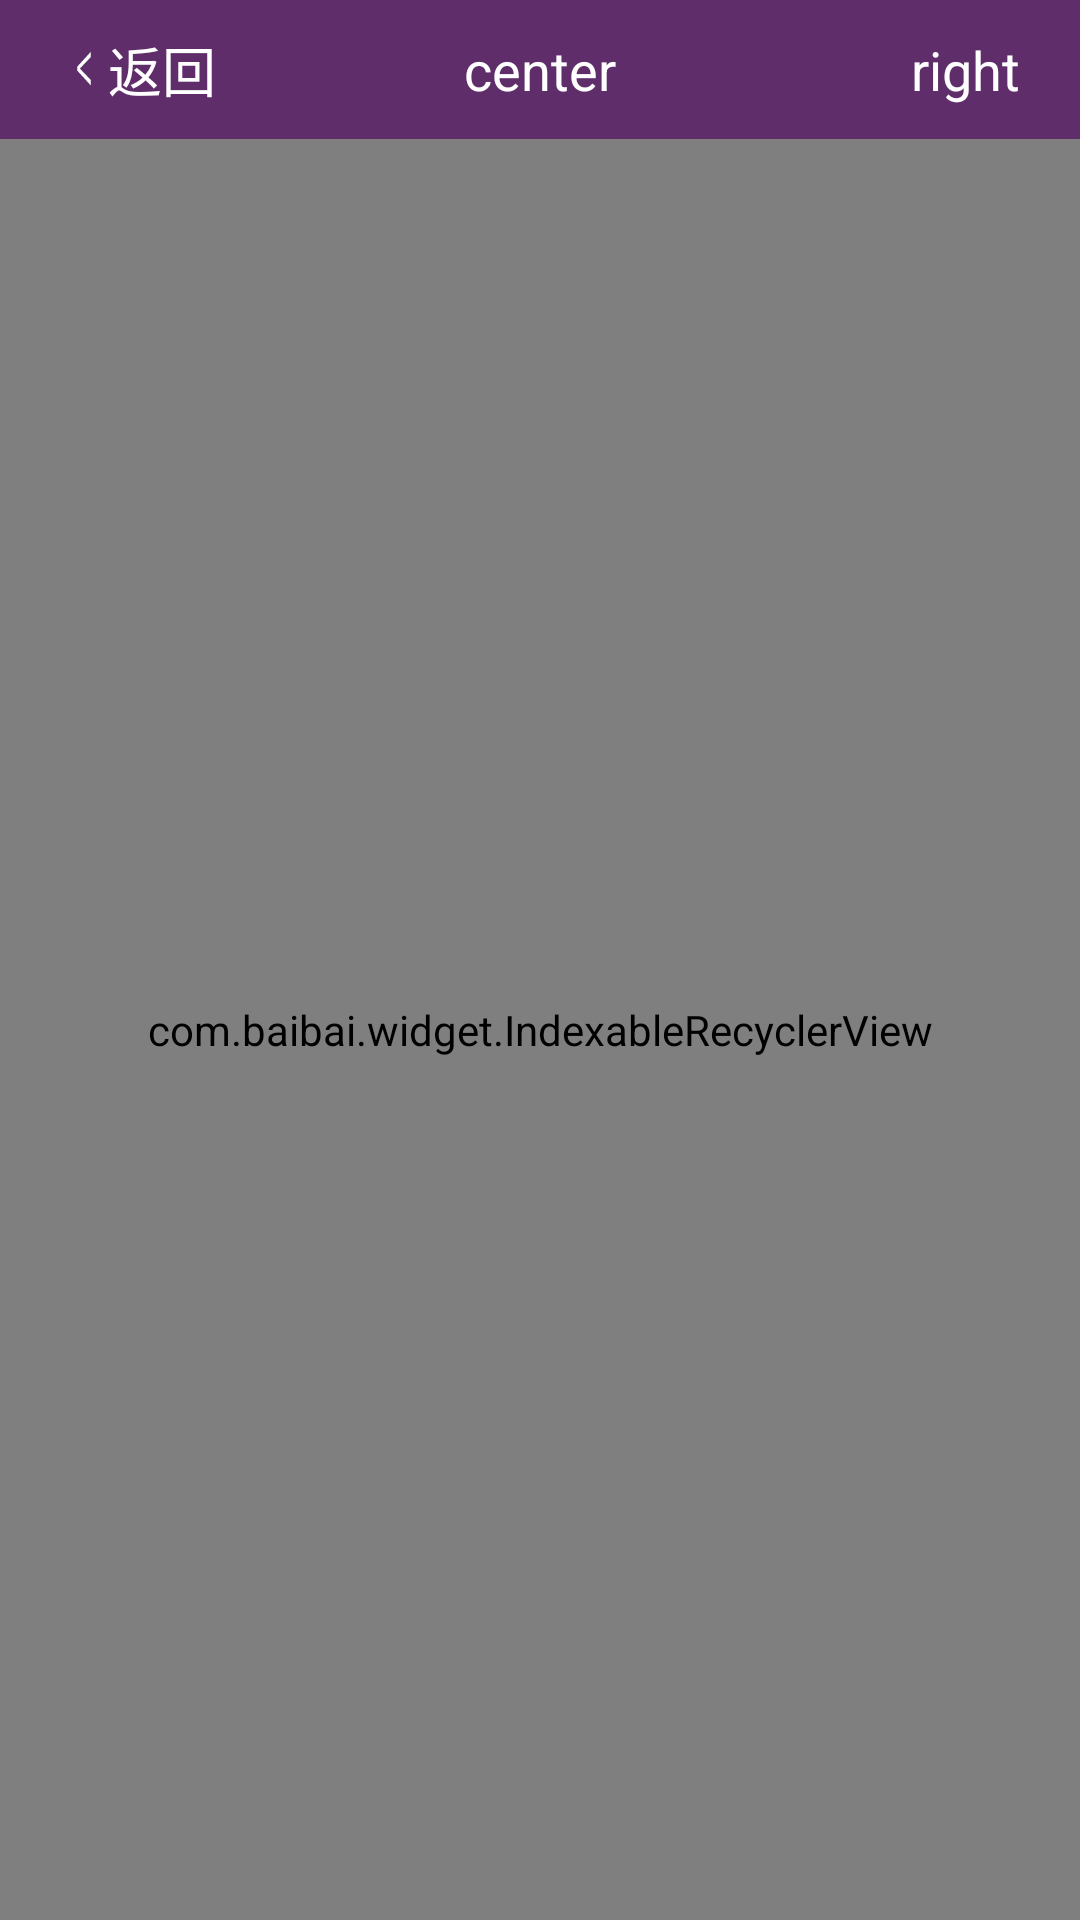

This screen was rendered from an Android layout file. Write that file and the resources it references.
<!-- AndroidManifest.xml: application theme AppTheme -->
<!-- res/layout/activity_city_select.xml -->
<?xml version="1.0" encoding="utf-8"?>
<LinearLayout xmlns:android="http://schemas.android.com/apk/res/android"
    xmlns:app="http://schemas.android.com/apk/res-auto"
    xmlns:tools="http://schemas.android.com/tools"
    android:layout_width="match_parent"
    android:layout_height="match_parent"
    android:orientation="vertical"
    tools:context="com.baibai.view.CitySelectActivity">

    <include layout="@layout/layout_title" />

    <com.baibai.widget.IndexableRecyclerView
        android:id="@+id/indexable_recyclerview"
        android:layout_width="match_parent"
        android:layout_height="match_parent" />

</LinearLayout>
<!-- res/layout/layout_title.xml (included above) -->
<?xml version="1.0" encoding="utf-8"?>
<RelativeLayout xmlns:android="http://schemas.android.com/apk/res/android"
                android:id="@+id/title_layout"
                android:layout_width="match_parent"
                android:layout_height="wrap_content"
                android:background="@color/tab_bar_background"
                android:paddingBottom="10dp"
                android:paddingLeft="20dp"
                android:paddingRight="20dp"
                android:paddingTop="10dp">

    <TextView
        android:id="@+id/title_tv_center"
        android:layout_width="wrap_content"
        android:layout_height="wrap_content"
        android:layout_centerInParent="true"
        android:text="center"
        android:textAppearance="?android:attr/textAppearanceMedium"
        android:textColor="@android:color/white"
        />

    <TextView
        android:id="@+id/title_tv_left"
        android:layout_width="wrap_content"
        android:layout_height="wrap_content"
        android:layout_alignParentLeft="true"
        android:layout_centerVertical="true"
        android:drawableLeft="@drawable/btn_back"
        android:text="返回"
        android:textAppearance="?android:attr/textAppearanceMedium"
        android:textColor="@android:color/white"
        />

    <TextView
        android:id="@+id/title_tv_right"
        android:layout_width="wrap_content"
        android:layout_height="wrap_content"
        android:layout_alignParentRight="true"
        android:layout_centerVertical="true"
        android:text="right"
        android:textAppearance="?android:attr/textAppearanceMedium"
        android:textColor="@android:color/white"
        />
</RelativeLayout>
<!-- resources referenced by this layout -->
<resources>
  <color name="tab_bar_background">#5f2d6a</color>
  <!-- drawable btn_back: png bitmap (drawable-nodpi, 3067 bytes) -->
  <style name="AppTheme" parent="Theme.AppCompat.Light.DarkActionBar">
          
          <item name="colorPrimary">@color/colorPrimary</item>
          <item name="colorPrimaryDark">@color/colorPrimaryDark</item>
          <item name="colorAccent">@color/colorAccent</item>
      </style>
  <color name="colorPrimary">#3F51B5</color>
  <color name="colorPrimaryDark">#303F9F</color>
  <color name="colorAccent">#FF4081</color>
</resources>
